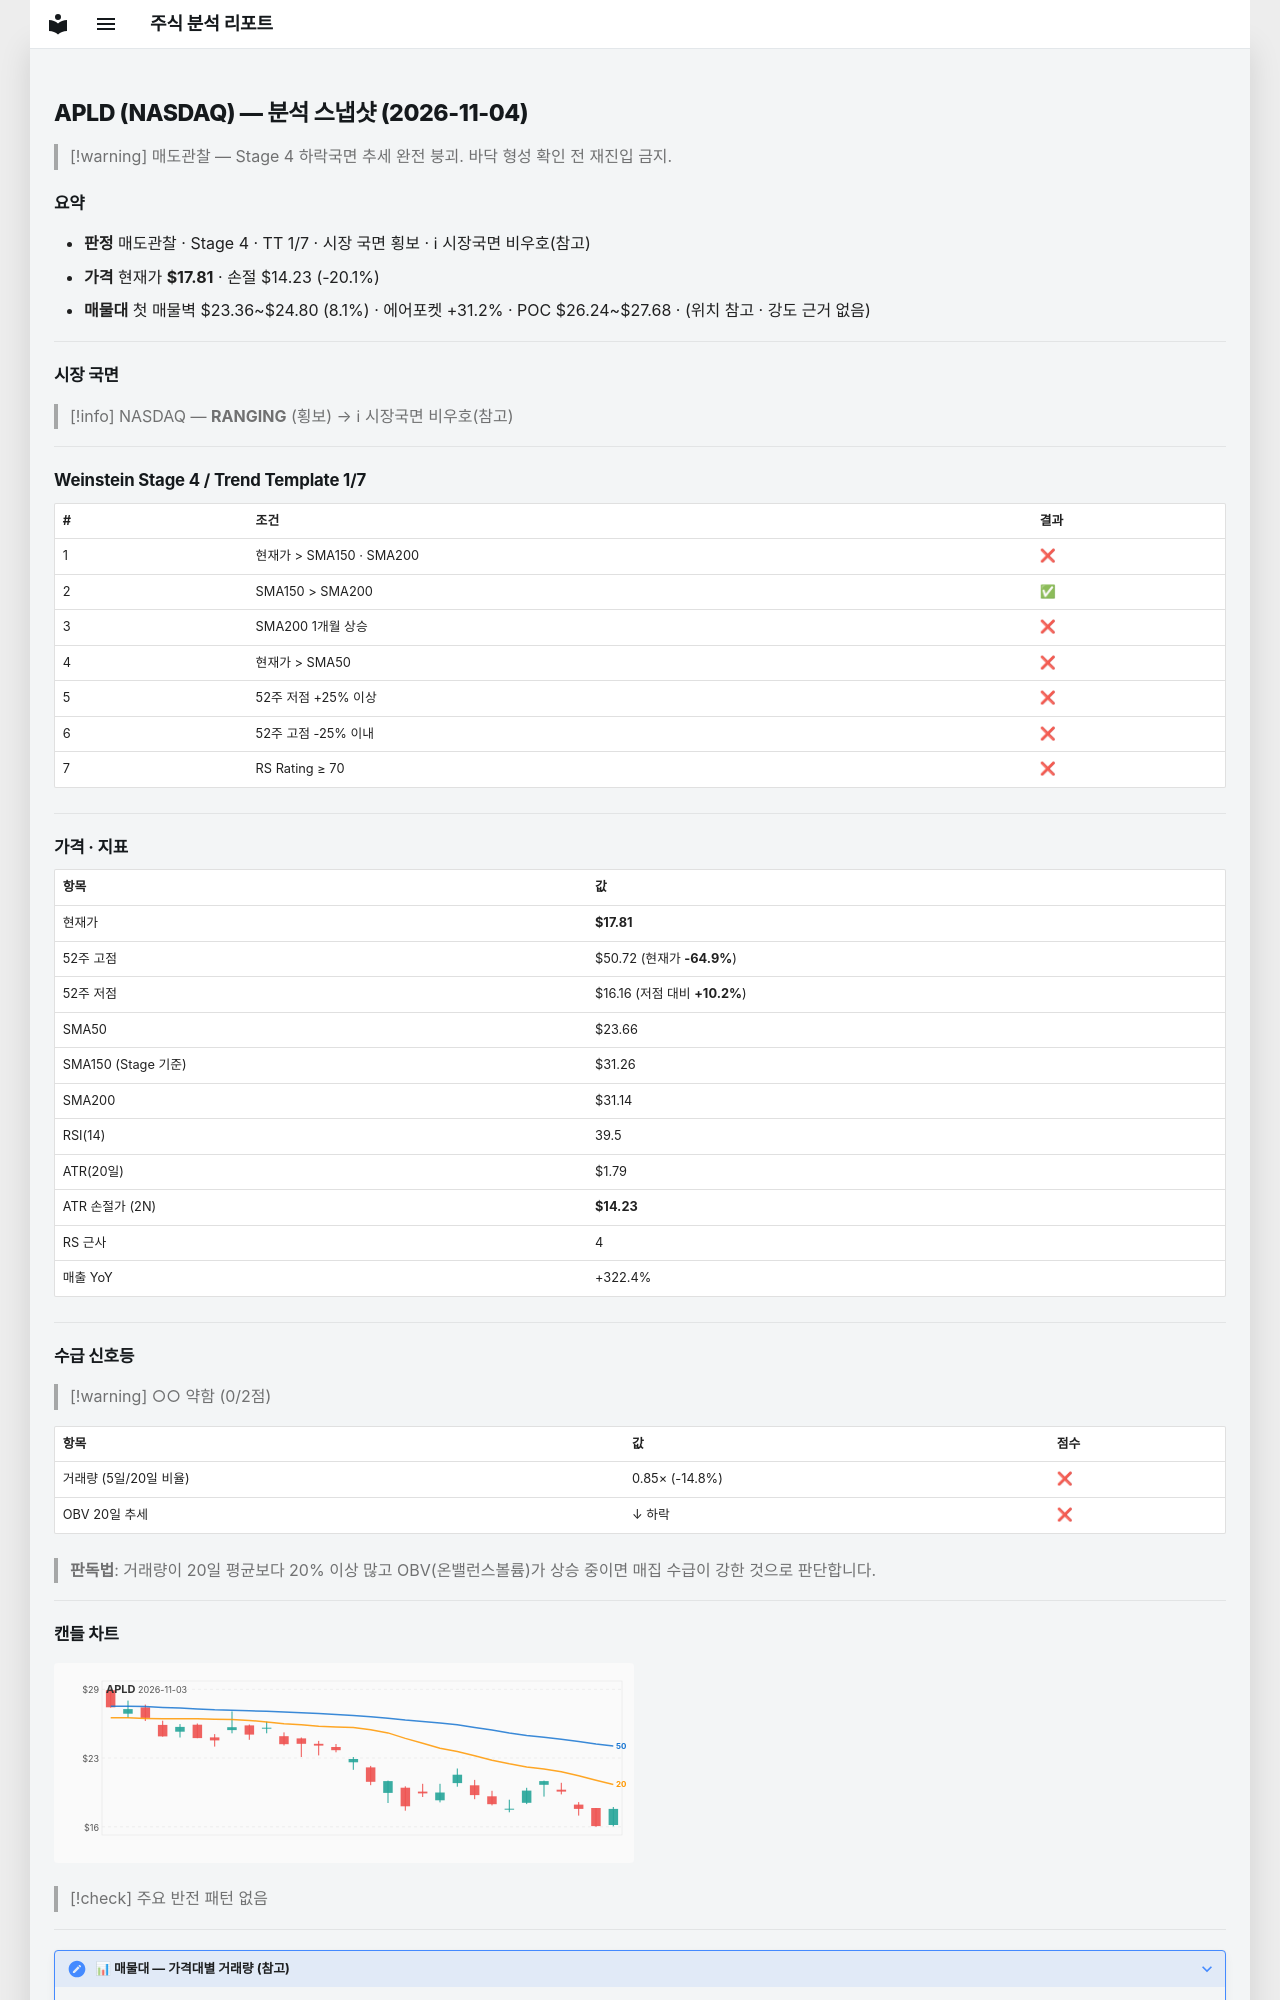

repository: soloandco/stock-reports · page: snapshots/APLD-2026-11-04/index.html · generator: mkdocs

---
type: analysis-snapshot
title: APLD 분석 스냅샷
ticker: APLD
market: NASDAQ
created: 2026-11-04
updated: 2026-11-04
bar-date: 2026-11-03
verdict: 매도관찰
real-rr: 4.25
sma50-gap-pct: -24.7
weekly-position: 저항대아래
weekly-overhead-price: 33.04
weekly-overhead-pct: 85.5
stage: 4
trend-template-score: 1
tt-max: 7
ma-set: sma-50-150-200
price: 17.809999465942383
stop-price: 14.230186556299014
market-regime: RANGING
supply-demand-score: 0/2
supply-demand-label: 약함
status: tracking
tags:
  - stock-agent
  - watchlist
  - APLD
  - analysis
related:
  - "[[analysis-template]]"
---

# APLD (NASDAQ) — 분석 스냅샷 (2026-11-04)

> [!warning] 매도관찰 — Stage 4 하락국면
> 추세 완전 붕괴. 바닥 형성 확인 전 재진입 금지.

## 요약

- **판정** 매도관찰 · Stage 4 · TT 1/7 · 시장 국면 횡보 · ℹ 시장국면 비우호(참고)
- **가격** 현재가 **$17.81** · 손절 $14.23 (-20.1%)
- **매물대** 첫 매물벽 $23.36~$24.80 (8.1%) · 에어포켓 +31.2% · POC $26.24~$27.68 · (위치 참고 · 강도 근거 없음)

---

## 시장 국면

> [!info] NASDAQ — **RANGING** (횡보) → ℹ 시장국면 비우호(참고)

---

## Weinstein Stage 4 / Trend Template 1/7

| # | 조건 | 결과 |
|---|------|------|
| 1 | 현재가 > SMA150 · SMA200 | ❌ |
| 2 | SMA150 > SMA200 | ✅ |
| 3 | SMA200 1개월 상승 | ❌ |
| 4 | 현재가 > SMA50 | ❌ |
| 5 | 52주 저점 +25% 이상 | ❌ |
| 6 | 52주 고점 -25% 이내 | ❌ |
| 7 | RS Rating ≥ 70 | ❌ |

---

## 가격 · 지표

| 항목 | 값 |
|------|---|
| 현재가 | **$17.81** |
| 52주 고점 | $50.72 (현재가 **-64.9%**) |
| 52주 저점 | $16.16 (저점 대비 **+10.2%**) |
| SMA50 | $23.66 |
| SMA150 (Stage 기준) | $31.26 |
| SMA200 | $31.14 |
| RSI(14) | 39.5 |
| ATR(20일) | $1.79 |
| ATR 손절가 (2N) | **$14.23** |
| RS 근사 | 4 |
| 매출 YoY | +322.4% |

---
## 수급 신호등

> [!warning] ○○ 약함 (0/2점)

| 항목 | 값 | 점수 |
|------|------|------|
| 거래량 (5일/20일 비율) | 0.85× (-14.8%) | ❌ |
| OBV 20일 추세 | ↓ 하락 | ❌ |

> **판독법**: 거래량이 20일 평균보다 20% 이상 많고 OBV(온밸런스볼륨)가 상승 중이면 매집 수급이 강한 것으로 판단합니다.

---
